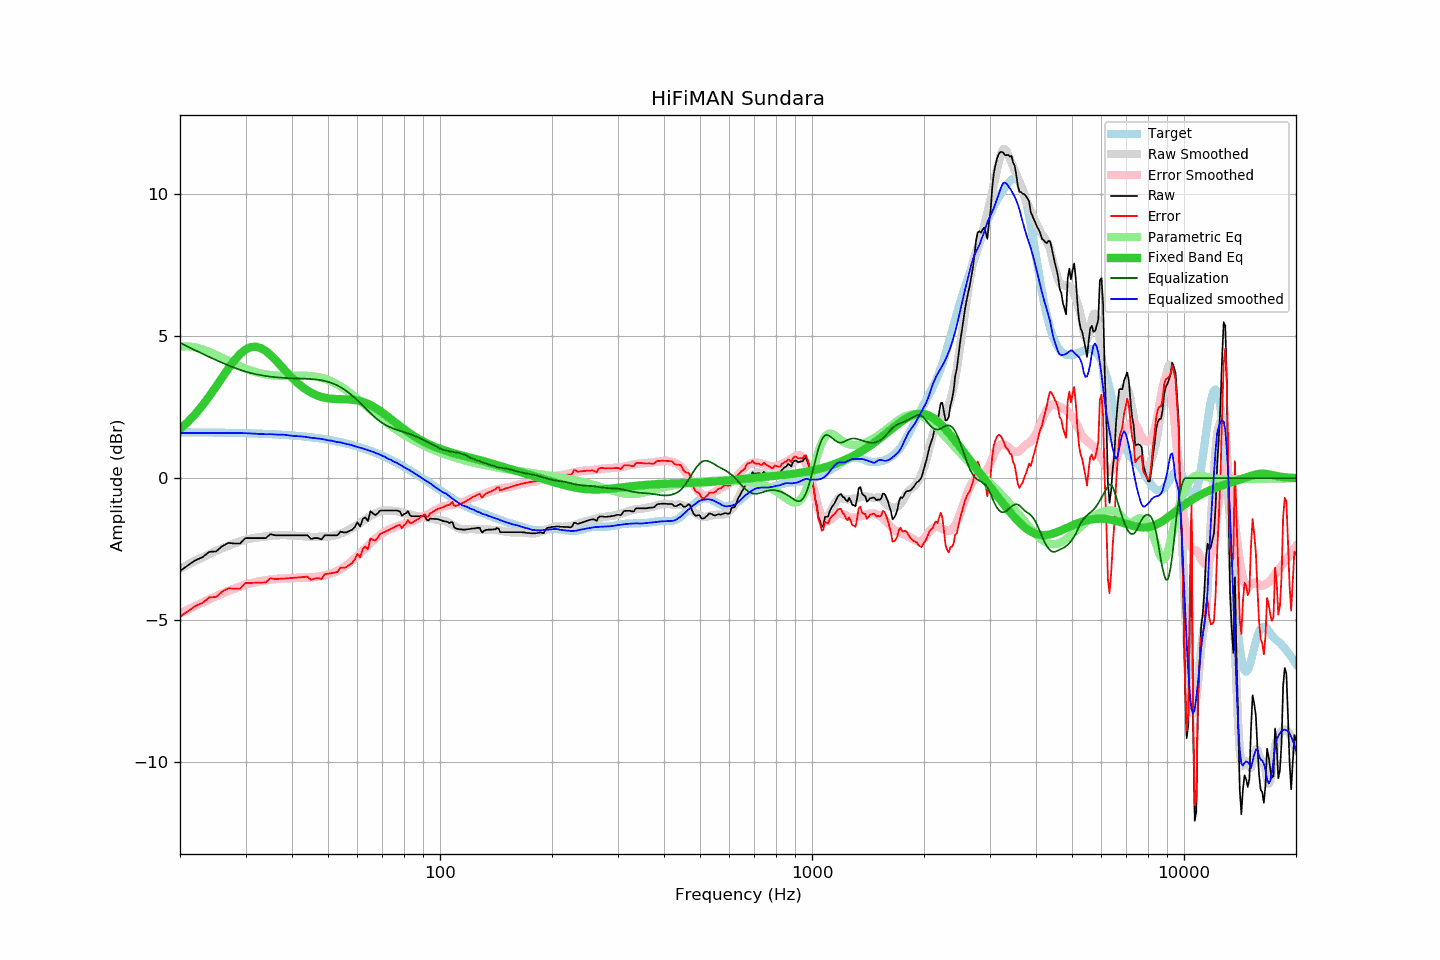

The table this chart was drawn from, first rows:
frequency, raw, error, smoothed, error_smoothed, equalization, parametric_eq, equalized_raw, equalized_smoothed, target
20, -3.26, -4.87, -3.18, -4.77, 4.77, 1.72, 1.51, 1.58, 1.61
21, -3.07, -4.68, -3.04, -4.63, 4.63, 1.98, 1.56, 1.59, 1.61
22, -2.89, -4.50, -2.91, -4.50, 4.50, 2.26, 1.61, 1.59, 1.61
23, -2.78, -4.39, -2.78, -4.38, 4.38, 2.57, 1.60, 1.59, 1.61
24, -2.59, -4.20, -2.67, -4.26, 4.26, 2.89, 1.67, 1.59, 1.61
25, -2.58, -4.18, -2.56, -4.16, 4.16, 3.22, 1.58, 1.59, 1.60
26, -2.39, -3.99, -2.46, -4.06, 4.06, 3.56, 1.67, 1.59, 1.60
27, -2.28, -3.88, -2.38, -3.97, 3.97, 3.87, 1.69, 1.59, 1.60
28, -2.30, -3.89, -2.30, -3.89, 3.89, 4.14, 1.59, 1.59, 1.59
29, -2.30, -3.89, -2.23, -3.81, 3.81, 4.37, 1.51, 1.59, 1.59
30, -2.11, -3.69, -2.17, -3.75, 3.75, 4.53, 1.64, 1.58, 1.58
31, -2.11, -3.69, -2.13, -3.70, 3.70, 4.61, 1.59, 1.57, 1.58
32, -2.11, -3.68, -2.09, -3.66, 3.66, 4.63, 1.55, 1.56, 1.57
33, -2.11, -3.68, -2.07, -3.62, 3.62, 4.58, 1.51, 1.56, 1.57
34, -2.11, -3.67, -2.05, -3.60, 3.60, 4.47, 1.49, 1.55, 1.56
35, -1.97, -3.52, -2.02, -3.57, 3.57, 4.34, 1.60, 1.55, 1.55
36, -2.01, -3.55, -2.02, -3.55, 3.55, 4.18, 1.54, 1.54, 1.54
37, -2.01, -3.54, -2.01, -3.54, 3.54, 4.01, 1.53, 1.53, 1.53
38, -2.01, -3.53, -2.00, -3.53, 3.53, 3.85, 1.52, 1.53, 1.52
39, -2.01, -3.52, -2.01, -3.52, 3.52, 3.69, 1.51, 1.51, 1.51
40, -2.01, -3.51, -2.02, -3.52, 3.52, 3.54, 1.51, 1.49, 1.50
41, -2.01, -3.50, -2.03, -3.51, 3.51, 3.40, 1.50, 1.48, 1.49
42, -2.01, -3.49, -2.04, -3.51, 3.51, 3.28, 1.50, 1.47, 1.48
43, -2.01, -3.48, -2.04, -3.50, 3.50, 3.18, 1.49, 1.46, 1.47
44, -2.01, -3.46, -2.06, -3.50, 3.50, 3.09, 1.49, 1.44, 1.45
45, -2.14, -3.58, -2.07, -3.49, 3.49, 3.01, 1.35, 1.42, 1.44
46, -2.11, -3.53, -2.07, -3.48, 3.48, 2.95, 1.37, 1.41, 1.42
47, -2.11, -3.52, -2.07, -3.46, 3.46, 2.90, 1.35, 1.40, 1.41
48, -2.16, -3.55, -2.06, -3.45, 3.45, 2.86, 1.29, 1.38, 1.39
49, -2.01, -3.38, -2.06, -3.42, 3.42, 2.83, 1.41, 1.36, 1.37
50, -2.01, -3.36, -2.06, -3.39, 3.39, 2.81, 1.38, 1.33, 1.35
51, -2.01, -3.34, -2.03, -3.35, 3.35, 2.80, 1.34, 1.32, 1.33
52, -2.01, -3.32, -2.02, -3.31, 3.31, 2.79, 1.30, 1.29, 1.31
53, -2.01, -3.30, -1.99, -3.26, 3.26, 2.78, 1.25, 1.27, 1.29
54, -1.88, -3.15, -1.94, -3.20, 3.20, 2.78, 1.32, 1.26, 1.27
55, -1.91, -3.16, -1.91, -3.14, 3.14, 2.78, 1.23, 1.23, 1.25
56, -1.91, -3.13, -1.87, -3.07, 3.07, 2.78, 1.16, 1.20, 1.22
57, -1.86, -3.06, -1.81, -2.99, 2.99, 2.77, 1.13, 1.19, 1.20
58, -1.82, -2.99, -1.75, -2.91, 2.91, 2.76, 1.09, 1.16, 1.17
59, -1.72, -2.86, -1.70, -2.83, 2.83, 2.75, 1.11, 1.12, 1.14
60, -1.55, -2.66, -1.64, -2.74, 2.74, 2.73, 1.19, 1.10, 1.11
61, -1.70, -2.79, -1.57, -2.65, 2.65, 2.71, 0.95, 1.07, 1.09
62, -1.44, -2.50, -1.51, -2.56, 2.56, 2.69, 1.12, 1.05, 1.06
63, -1.38, -2.40, -1.45, -2.46, 2.46, 2.65, 1.08, 1.02, 1.02
64, -1.51, -2.50, -1.39, -2.37, 2.37, 2.62, 0.86, 0.98, 0.99
65, -1.16, -2.12, -1.33, -2.29, 2.29, 2.57, 1.13, 0.96, 0.96
66, -1.24, -2.17, -1.28, -2.21, 2.21, 2.53, 0.97, 0.93, 0.93
67, -1.30, -2.19, -1.24, -2.13, 2.13, 2.48, 0.83, 0.89, 0.89
68, -1.24, -2.10, -1.20, -2.06, 2.06, 2.42, 0.82, 0.86, 0.86
69, -1.14, -1.96, -1.17, -2.00, 2.00, 2.37, 0.86, 0.83, 0.82
70, -1.14, -1.93, -1.15, -1.94, 1.94, 2.31, 0.80, 0.79, 0.79
71, -1.14, -1.89, -1.13, -1.89, 1.89, 2.25, 0.75, 0.76, 0.75
72, -1.14, -1.85, -1.15, -1.85, 1.85, 2.19, 0.71, 0.70, 0.71
73, -1.14, -1.82, -1.14, -1.81, 1.81, 2.13, 0.67, 0.67, 0.68
74, -1.14, -1.78, -1.14, -1.77, 1.77, 2.07, 0.63, 0.64, 0.64
75, -1.14, -1.74, -1.15, -1.74, 1.74, 2.01, 0.60, 0.59, 0.60
76, -1.14, -1.70, -1.16, -1.72, 1.72, 1.95, 0.58, 0.56, 0.56
77, -1.14, -1.66, -1.17, -1.69, 1.69, 1.89, 0.55, 0.52, 0.52
78, -1.17, -1.65, -1.19, -1.67, 1.67, 1.83, 0.50, 0.48, 0.48
79, -1.32, -1.76, -1.21, -1.64, 1.64, 1.78, 0.33, 0.43, 0.44
... 553 more rows
